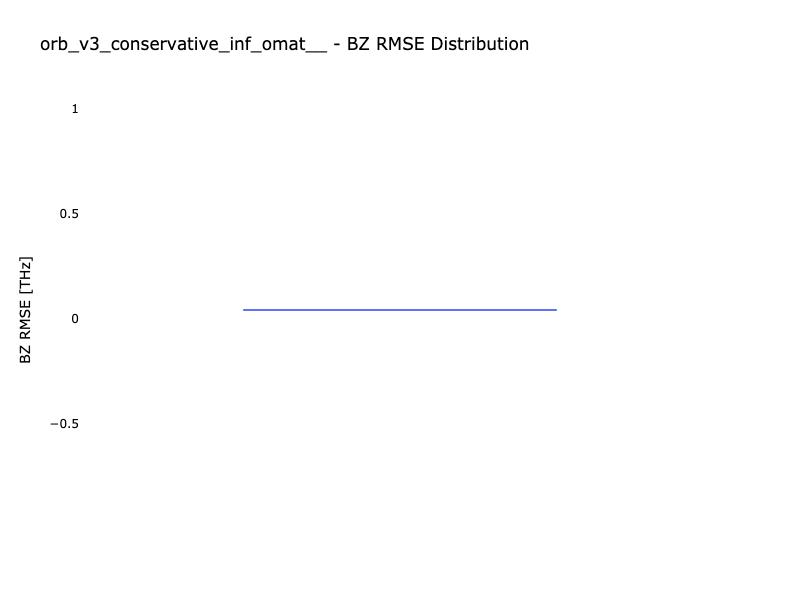

Values plotted in this chart, from the file beside it:
mp_id, BZ_RMSE [THz]
mp-10771, 0.04136
